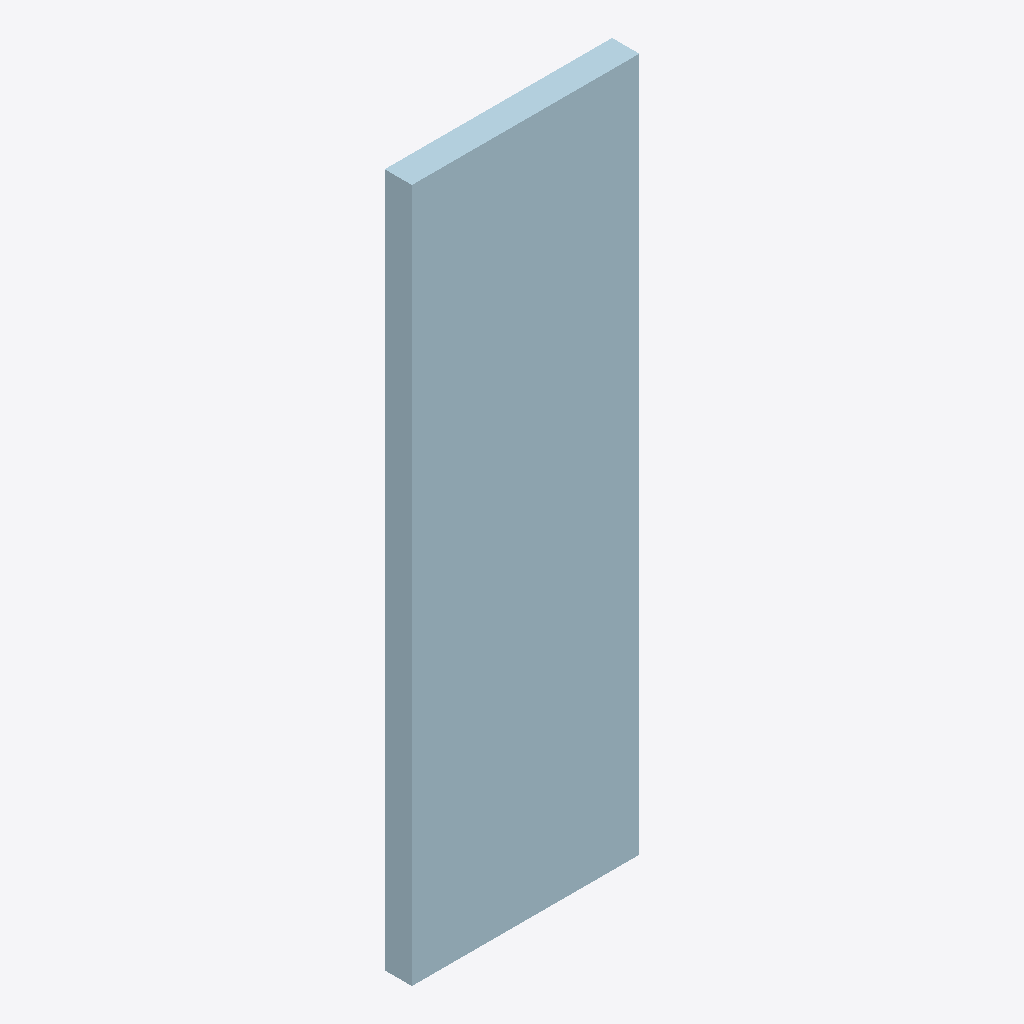
Isometric view of an IFC building model (IFC-SPF (STEP), schema IFC4X3, length unit metre), seen from the south-west, elements coloured by IFC class: 1 plate (pale blue).
Extent 1.0 m × 0.1 m × 3.0 m (x, y, z). Elements (1): 1 IfcPlate.

HEADER;
FILE_DESCRIPTION(('ViewDefinition [CoordinationView]'),'2;1');
FILE_NAME('LM3-BDY-P130.ifc','2026-08-30T00:00:00+00:00',('OpenSourceRail'),('OpenSourceRail'),'IfcOpenShell 0.8.5','OpenSourceRail deterministic LM3 product-library','design-reference / not for construction');
FILE_SCHEMA(('IFC4X3'));
ENDSEC;
DATA;
#1=IFCPROJECT('3DeHrIhu1IwPF0H9NhWLtR',$,'LM3-BDY-P130 — one-metre clip-on solid-side fiberglass body module','Design-reference geometry and assembly hierarchy only; supplier freeze, released drawings/tolerances, calculations, qualified processes and first-article tests remain mandatory.',$,$,$,(#12),#7);
#2=IFCSITE('1p6wvLItvQZQljYb3a3B7H',$,'LM3 product library',$,$,#18,$,$,.ELEMENT.,$,$,$,$,$);
#3=IFCBUILDING('3lT437ZRrUruM5v2k17XIT',$,'LM3 assembly inspection fixture',$,$,#21,$,$,.ELEMENT.,$,$,$);
#28=IFCPLATE('38sjMkymrL6w7RLBVynam1',$,'one-metre clip-on solid-side fiberglass body module','Solid side-bay panels use the common 1,000 mm mould pitch and released clip grid; the final quantity is frozen by the door/window bay map.',$,#52,#48,'LM3-BDY-P130',$);
ENDSEC;
